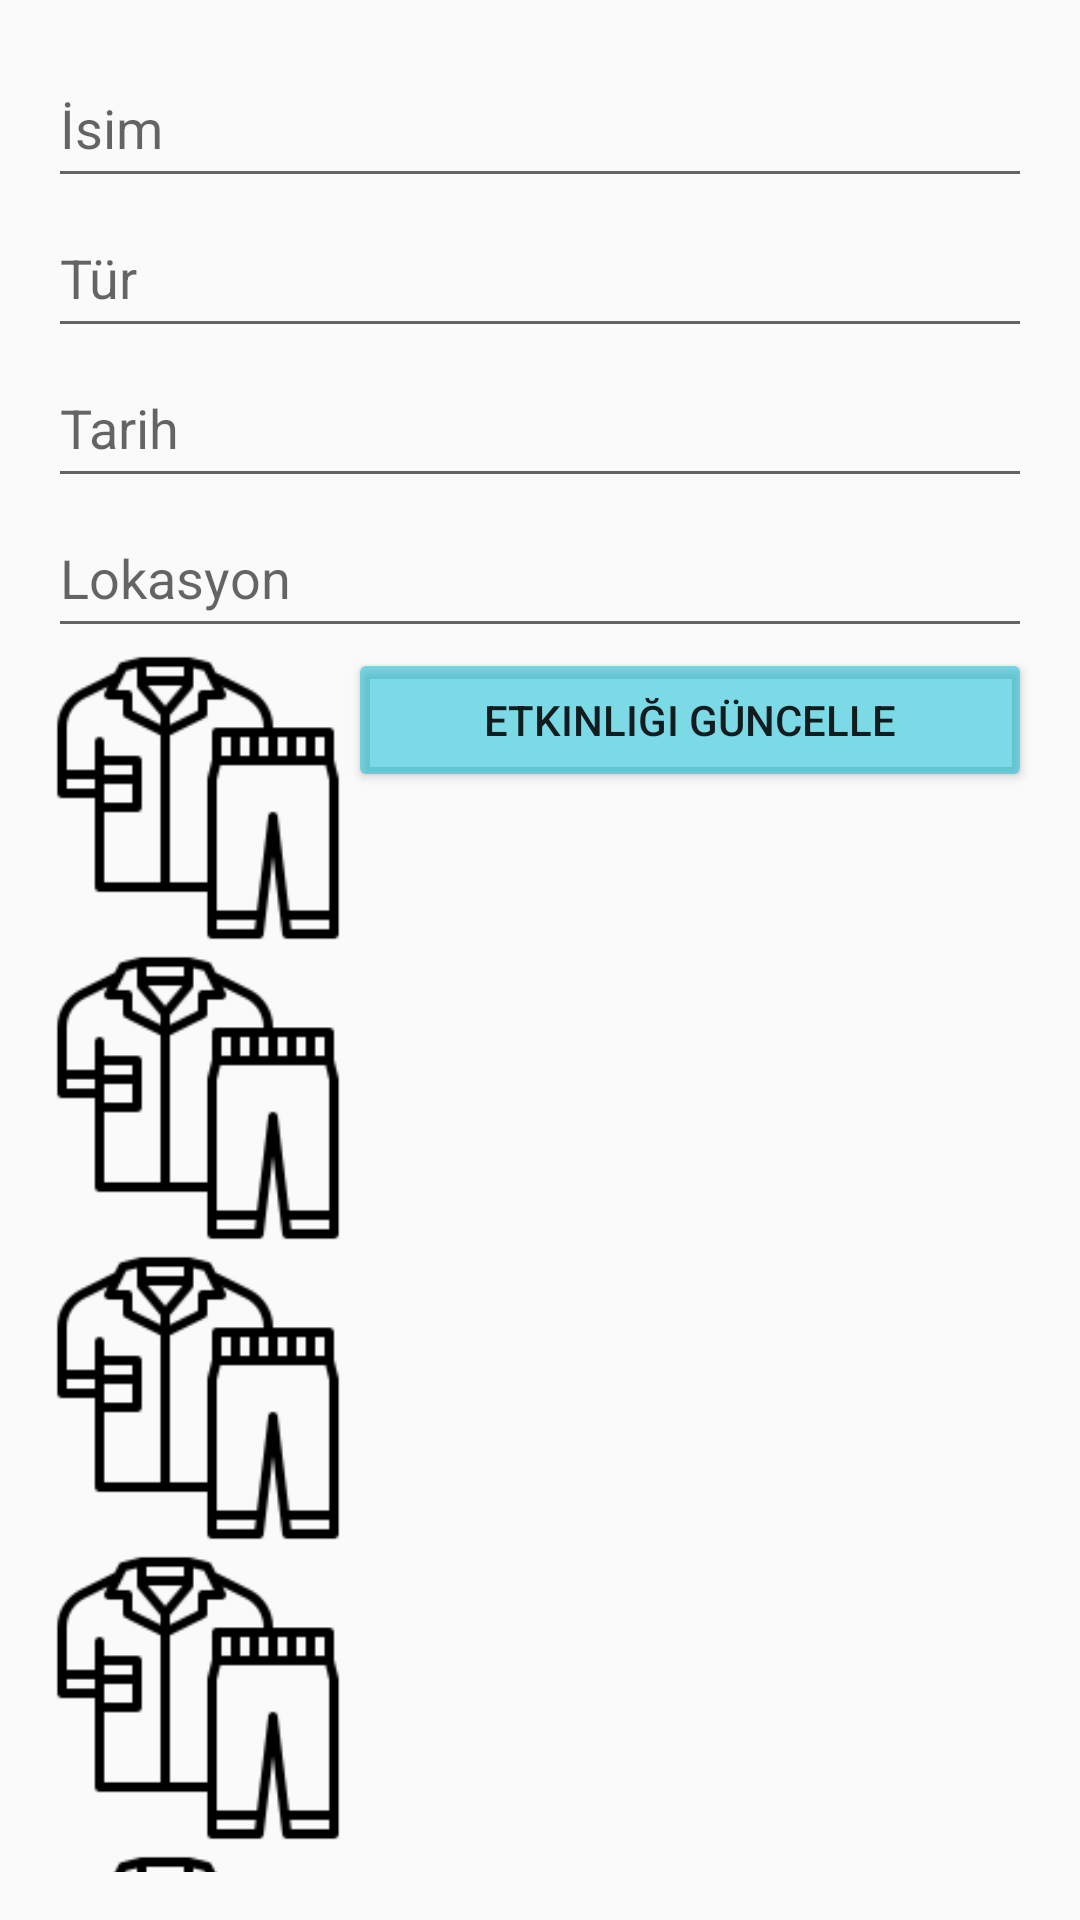

Android layout source for this screen:
<!-- AndroidManifest.xml: application theme Theme.Proje17011016 -->
<!-- res/layout/activity_etkinlik_guncelle.xml -->
<?xml version="1.0" encoding="utf-8"?>
<android.support.constraint.ConstraintLayout xmlns:android="http://schemas.android.com/apk/res/android"
    xmlns:app="http://schemas.android.com/apk/res-auto"
    xmlns:tools="http://schemas.android.com/tools"
    android:layout_width="match_parent"
    android:layout_height="match_parent"
    tools:context=".EtkinlikGuncelleActivity">

    <LinearLayout
        android:layout_width="match_parent"
        android:layout_height="match_parent"
        android:layout_marginStart="16dp"
        android:layout_marginTop="16dp"
        android:layout_marginEnd="16dp"
        android:layout_marginBottom="16dp"
        android:orientation="vertical"
        app:layout_constraintBottom_toBottomOf="parent"
        app:layout_constraintEnd_toEndOf="parent"
        app:layout_constraintStart_toStartOf="parent"
        app:layout_constraintTop_toTopOf="parent">

        <EditText
            android:id="@+id/editText1"
            android:layout_width="match_parent"
            android:layout_height="50dp"
            android:ems="10"
            android:hint="İsim"
            android:inputType="textPersonName" />

        <EditText
            android:id="@+id/editText2"
            android:layout_width="match_parent"
            android:layout_height="50dp"
            android:ems="10"
            android:hint="Tür"
            android:inputType="textPersonName" />

        <EditText
            android:id="@+id/editText3"
            android:layout_width="match_parent"
            android:layout_height="50dp"
            android:ems="10"
            android:hint="Tarih"
            android:inputType="textPersonName" />

        <EditText
            android:id="@+id/editText4"
            android:layout_width="match_parent"
            android:layout_height="50dp"
            android:ems="10"
            android:hint="Lokasyon"
            android:inputType="textPersonName" />

        <LinearLayout
            android:layout_width="match_parent"
            android:layout_height="match_parent"
            android:orientation="horizontal">

            <LinearLayout
                android:layout_width="wrap_content"
                android:layout_height="match_parent"
                android:orientation="vertical">

                <ImageView
                    android:id="@+id/imageView13"
                    android:layout_width="100dp"
                    android:layout_height="100dp"
                    android:onClick="kombin1"
                    app:srcCompat="@drawable/kiyafet" />

                <ImageView
                    android:id="@+id/imageView14"
                    android:layout_width="100dp"
                    android:layout_height="100dp"
                    android:onClick="kombin2"
                    app:srcCompat="@drawable/kiyafet" />

                <ImageView
                    android:id="@+id/imageView15"
                    android:layout_width="100dp"
                    android:layout_height="100dp"
                    android:onClick="kombin3"
                    app:srcCompat="@drawable/kiyafet" />

                <ImageView
                    android:id="@+id/imageView16"
                    android:layout_width="100dp"
                    android:layout_height="100dp"
                    android:onClick="kombin4"
                    app:srcCompat="@drawable/kiyafet" />

                <ImageView
                    android:id="@+id/imageView17"
                    android:layout_width="100dp"
                    android:layout_height="100dp"
                    android:onClick="kombin5"
                    app:srcCompat="@drawable/kiyafet" />
            </LinearLayout>

            <LinearLayout
                android:layout_width="match_parent"
                android:layout_height="match_parent"
                android:orientation="vertical">

                <Button
                    android:id="@+id/button2"
                    android:layout_width="match_parent"
                    android:layout_height="wrap_content"
                    android:backgroundTint="#8000BCD4"
                    android:onClick="guncelle"
                    android:text="Etkinliği Güncelle" />
            </LinearLayout>
        </LinearLayout>
    </LinearLayout>
</android.support.constraint.ConstraintLayout>
<!-- resources referenced by this layout -->
<resources>
  <!-- drawable kiyafet: png bitmap (drawable, 2203 bytes) -->
  <style name="Theme.Proje17011016" parent="Theme.AppCompat.Light.DarkActionBar">
          
          <item name="colorPrimary">@color/purple_500</item>
          <item name="colorPrimaryDark">@color/purple_700</item>
          <item name="colorAccent">@color/teal_200</item>
          
      </style>
  <!-- not gathered from this repository: default colours our renderer supplied (Android Studio template values) -->
  <color name="purple_500">#FF6200EE</color>
  <color name="purple_700">#FF3700B3</color>
  <color name="teal_200">#FF03DAC5</color>
</resources>
